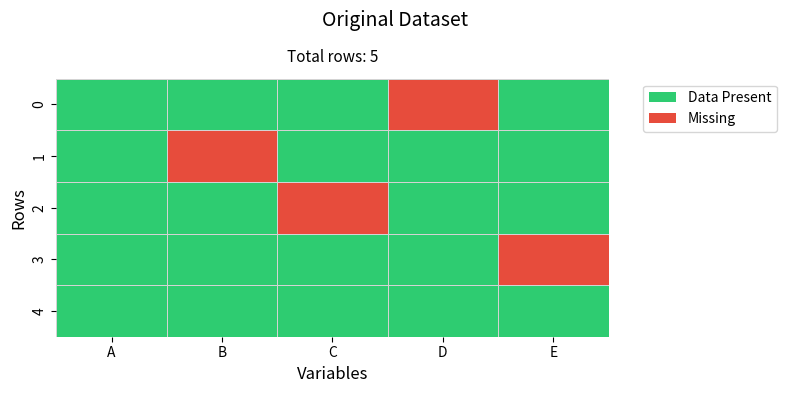
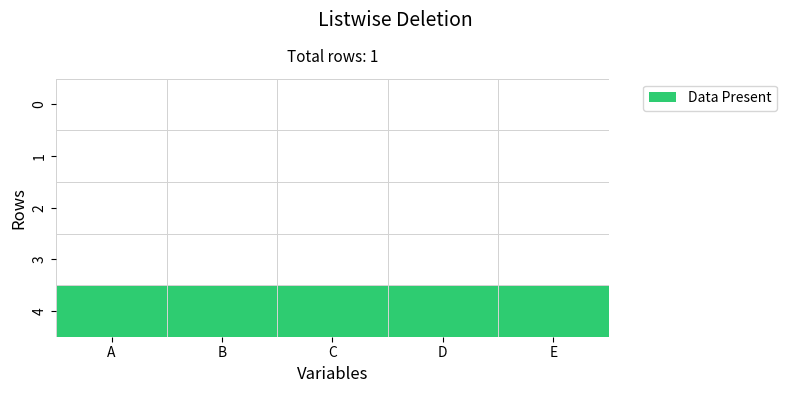
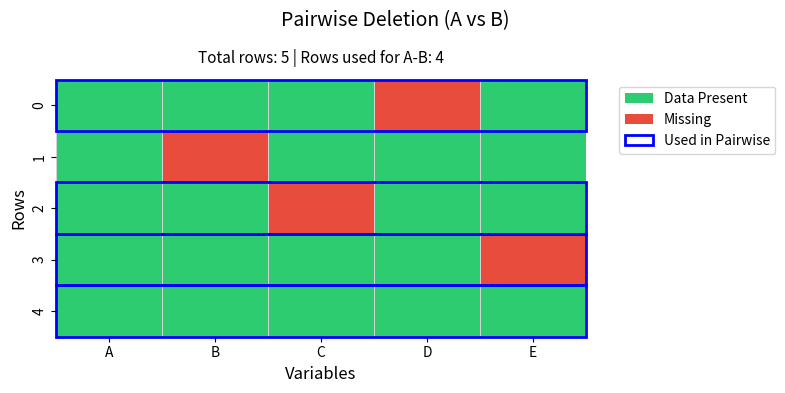

Generate these figures, in order, with matplotlib:
import matplotlib.pyplot as plt
import seaborn as sns
import pandas as pd
import numpy as np
from matplotlib.colors import ListedColormap
from matplotlib.patches import Patch

# Create dataset
data = {
    'A': [1, 2, 3, 4, 5],
    'B': [5, np.nan, 3, 2, 1],
    'C': [1, 2, np.nan, 4, 5],
    'D': [np.nan, 2, 3, 4, 5],
    'E': [1, 2, 3, np.nan, 5]
}
df = pd.DataFrame(data)

# Improved plotting function with size display
def plot_enhanced_heatmap(df, title, highlight_pair=None, is_listwise=False):
    plt.figure(figsize=(8, 4))
    if is_listwise:
        cmap = ListedColormap(["#2ecc71", "white"])  # Green = present, White = deleted
    else:
        cmap = ListedColormap(["#2ecc71", "#e74c3c"])  # Green = present, Red = missing
    
    # Plot missingness heatmap
    ax = sns.heatmap(
        df.isnull(),
        cbar=False,
        cmap=cmap,
        yticklabels=True,
        linewidths=0.5,
        linecolor="lightgray"
    )
    
    # Highlight rows used for pairwise deletion
    if highlight_pair:
        col1, col2 = highlight_pair
        valid_rows = df[col1].notna() & df[col2].notna()
        rows_used = valid_rows.sum()  # Count of rows used for this pair
        for i, valid in enumerate(valid_rows):
            if valid:
                ax.add_patch(plt.Rectangle(
                    (0, i),
                    len(df.columns),
                    1,
                    fill=False,
                    edgecolor="blue",
                    lw=2,
                    clip_on=False
                ))
    else:
        rows_used = None
    
    # Create main title with dataset size subtitle
    total_rows = len(df)
    plt.suptitle(title, fontsize=14, y=0.97)
    
    # Create subtitle with row information
    if highlight_pair:
        subtitle = f"Total rows: {total_rows} | Rows used for {col1}-{col2}: {rows_used}"
    elif is_listwise: 
        subtitle = f"Total rows: 1"
    else:
        subtitle = f"Total rows: {total_rows}"
    
    plt.title(subtitle, fontsize=11, pad=12)
    plt.xlabel("Variables", fontsize=12)
    plt.ylabel("Rows", fontsize=12)
    
    # Add legend
    if is_listwise:
        handles = [
            Patch(facecolor="#2ecc71", label="Data Present"),
        ]
    else:
        handles = [
            Patch(facecolor="#2ecc71", label="Data Present"),
            Patch(facecolor="#e74c3c", label="Missing"),
        ]
    if highlight_pair:
        handles.append(Patch(edgecolor="blue", facecolor="none", lw=2, label="Used in Pairwise"))
    
    plt.legend(handles=handles, bbox_to_anchor=(1.05, 1), loc="upper left")
    plt.tight_layout()
    plt.savefig(title.replace(" ", "_").lower() + ".png", bbox_inches="tight")
    plt.show()

# Generate plots
plot_enhanced_heatmap(df, "Original Dataset")
listwise_df = df.dropna()
# Pad listwise_df to maintain same visual size as original
listwise_padded = listwise_df.reindex(df.index)
plot_enhanced_heatmap(listwise_padded, "Listwise Deletion", is_listwise=True)
plot_enhanced_heatmap(df, "Pairwise Deletion (A vs B)", highlight_pair=("A", "B"))